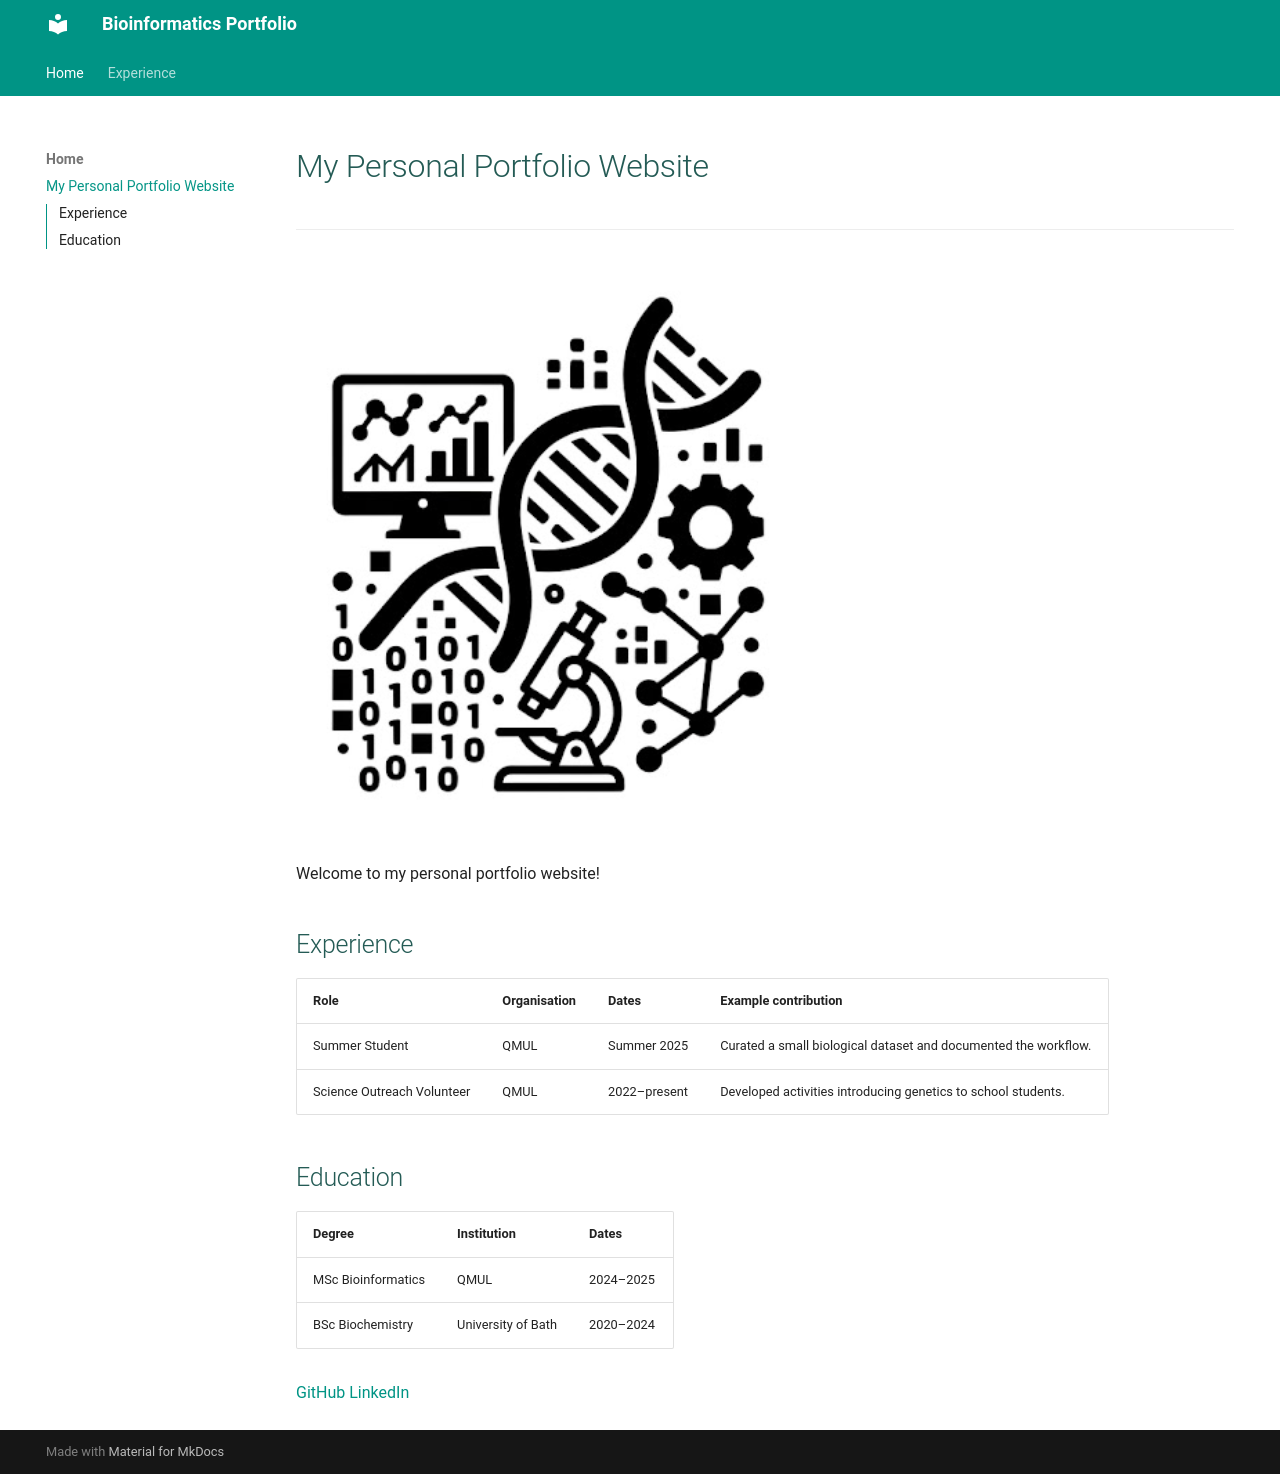

repository: ThomasPugsley/BIO722P_Example_Portfolio_Website · page: index.html · generator: mkdocs

# My Personal Portfolio Website 

-------

![Placeholder portrait](./img/Placeholder.png)

Welcome to my personal portfolio website!

## Experience 

| Role | Organisation | Dates | Example contribution |
| --- | --- | --- | --- |
| Summer Student | QMUL | Summer 2025 | Curated a small biological dataset and documented the workflow. |
| Science Outreach Volunteer | QMUL | 2022–present | Developed activities introducing genetics to school students. |

## Education 

| Degree | Institution | Dates | 
| --- | --- | --- |
| MSc Bioinformatics  | QMUL | 2024–2025 |
| BSc Biochemistry | University of Bath | 2020–2024 |


[GitHub](https://github.com/ThomasPugsley)
[LinkedIn](https://www.linkedin.com/in/thomas-pugsley-780142181/?isSelfProfile=true)
